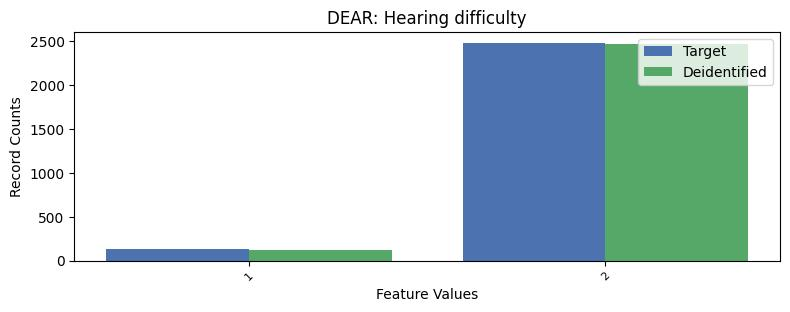

The data file committed next to this chart (first rows):
, DEAR, count_target, count_deidentified
0, 2, 2484, 2471
1, 1, 128, 123
